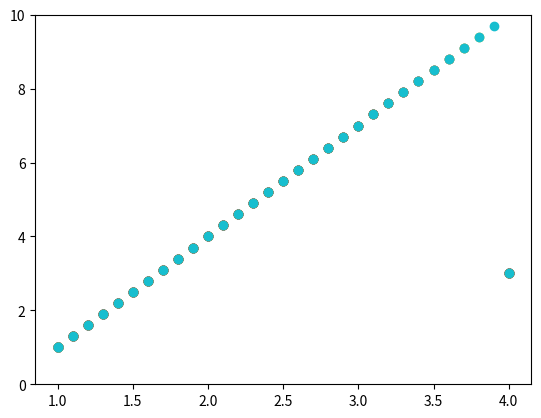

The script that saved this image:
import matplotlib.pyplot as plt
from statistics import mean
import numpy as np

x = [1,4]
y = [1,3]

def lineFromPoints(P,Q): 
    a = Q[1] - P[1] 
    b = P[0] - Q[0]  
    c = a * (P[0]) + b * (P[1])  
  
    if(b < 0):  
        print(a ,"x ",b ,"y = ",c ,"\n")  
        return [a, b, c]
    else: 
        print(a ,"x + " ,b ,"y = ",c ,"\n")  
        return [a, b, c]
        
def get_y(x, a, b, c):
    y = ((-a * x) + c) / b
    return y
S = [1, 1] 
E = [4, 10]  

print(lineFromPoints(S,E))
Slope = lineFromPoints(S,E)

a = Slope[0]
b = Slope[1]
c = Slope[2]
plt.ylim(0,10)
for i in range(S[0] * 100 ,E[0] * 100,10):
    x.append(i/100)
    yV = get_y(i / 100,a,b,c)
    y.append(yV)
    plt.plot(x, y, 'o')
    plt.pause(0.00001)
print(x,y)

plt.show()